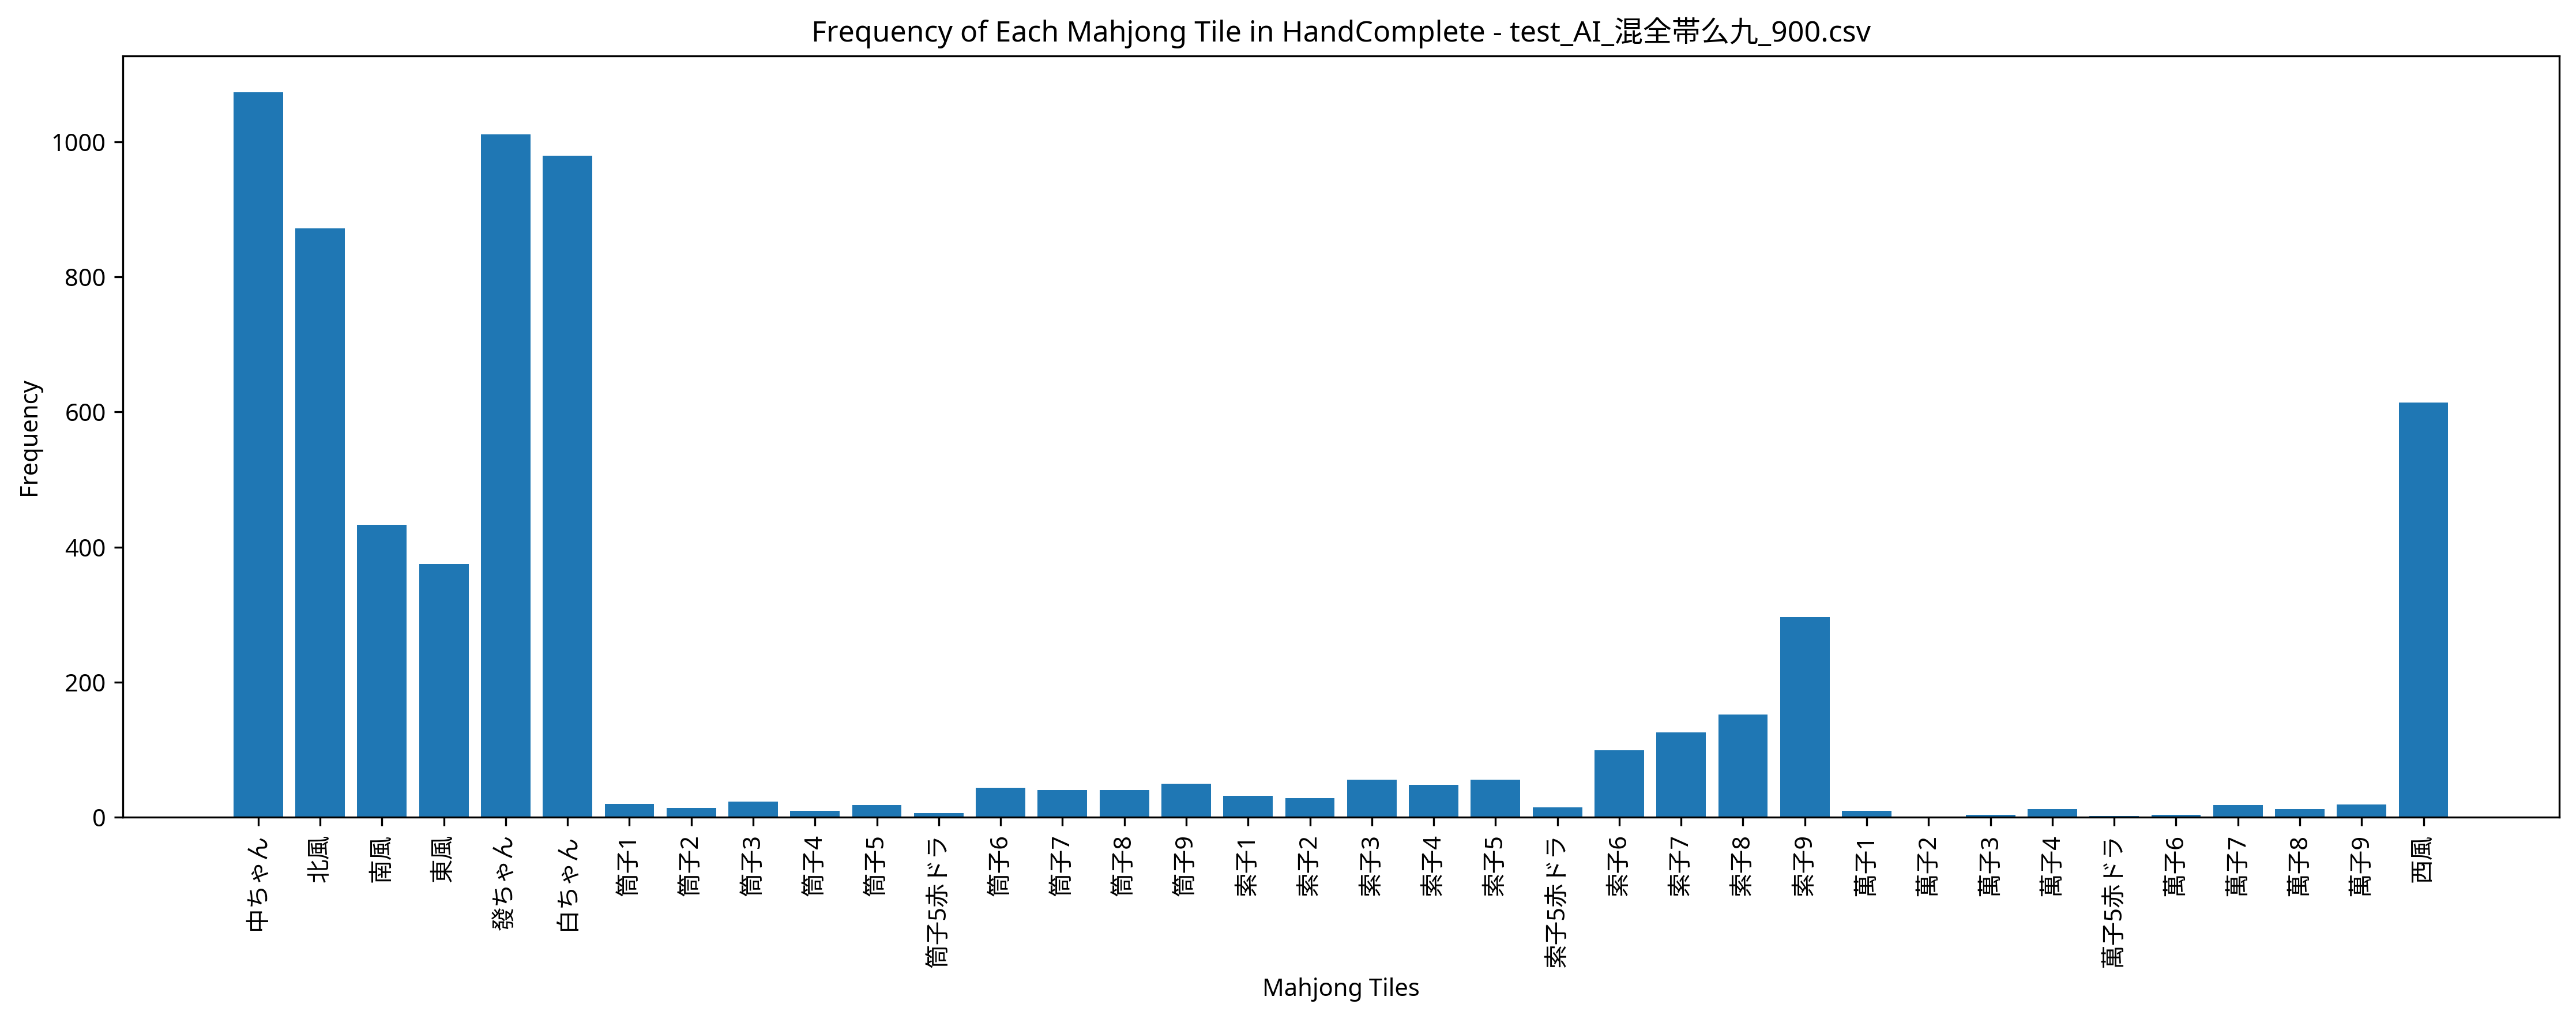

Values plotted in this chart, from the file beside it:
Episode, Seat, Score, Turn, Yaku, MZ_Score, TEZ_Score, TAZ_Score, Tenpai, HandComplete, AgariRate
1, East, 5000, 27, 東 白 混一色, 0, 0, 0, 0, 索子2 索子3 索子4 索子5 索子5 東風 東風 東風 白ちゃん 白ちゃん 白…, 100
2, West, 0, 109, , 0, 0, 0, 0, 西風 北風 發ちゃん 發ちゃん 中ちゃん 中ちゃん 中ちゃん | 東風 東風 東…, 50
3, West, 23000, 74, 中 白 混全帯么九 対々和 混一色 混老頭 小三元, 0, 0, 0, 0, 發ちゃん 發ちゃん 中ちゃん 中ちゃん 中ちゃん | 索子9 索子9 索子9 北…, 66.67
4, West, 0, 110, , 0, 0, 0, 0, 索子9 南風 南風 南風 西風 北風 北風 白ちゃん 白ちゃん 中ちゃん | 中…, 50
5, West, 0, 110, , 0, 0, 0, 0, 東風 東風 東風 西風 北風 白ちゃん 發ちゃん 中ちゃん 中ちゃん 中ちゃん …, 40
6, North, 0, 109, , 0, 0, 0, 0, 筒子8 白ちゃん 發ちゃん 發ちゃん 中ちゃん 中ちゃん 中ちゃん | 筒子5 …, 33.33
7, North, 71000, 101, 北 發 中 白 対々和 大三元 字一色, 0, 0, 0, 0, 西風 西風 白ちゃん 白ちゃん 白ちゃん 中ちゃん 中ちゃん 中ちゃん | 北風…, 42.86
8, North, 108000, 65, 發 中 白 対々和 三暗刻 大三元 字一色 四暗刻, 0, 0, 0, 0, 東風 東風 東風 北風 北風 白ちゃん 白ちゃん 白ちゃん 發ちゃん 發ちゃん …, 50
9, North, 0, 110, , 0, 0, 0, 0, 索子9 東風 東風 北風 北風 白ちゃん 白ちゃん 白ちゃん 發ちゃん 發ちゃん…, 44.44
10, West, 0, 109, , 0, 0, 0, 0, 索子9 索子9 白ちゃん 白ちゃん 白ちゃん 發ちゃん 中ちゃん | 東風 東風…, 40
11, South, 0, 109, , 0, 0, 0, 0, 南風 西風 白ちゃん 白ちゃん 發ちゃん 發ちゃん 發ちゃん | 東風 東風 東…, 36.36
12, West, 0, 109, , 0, 0, 0, 0, 索子9 東風 南風 北風 白ちゃん 白ちゃん 中ちゃん | 西風 西風 西風 發…, 33.33
13, North, 0, 109, , 0, 0, 0, 0, 南風 南風 南風 北風 白ちゃん 白ちゃん 發ちゃん | 發ちゃん 發ちゃん 發…, 30.77
14, East, 17000, 95, 中 白 混全帯么九 対々和 混一色 混老頭, 0, 0, 0, 0, 西風 西風 白ちゃん 白ちゃん 白ちゃん 中ちゃん 中ちゃん 中ちゃん | 索子…, 35.71
15, South, 12000, 100, 七対子 混一色 混老頭, 0, 0, 0, 0, 索子9 索子9 東風 東風 南風 南風 西風 西風 北風 北風 白ちゃん 白ちゃ…, 40
16, South, 16000, 105, 中 混全帯么九 対々和 混一色 混老頭, 0, 0, 0, 0, 白ちゃん 白ちゃん 中ちゃん 中ちゃん 中ちゃん | 索子9 索子9 索子9 西…, 43.75
17, North, 0, 109, , 0, 0, 0, 0, 索子9 南風 南風 西風 西風 白ちゃん 中ちゃん | 北風 北風 北風 發ちゃ…, 41.18
18, East, 0, 109, , 0, 0, 0, 0, 南風 南風 西風 西風 西風 發ちゃん 中ちゃん | 索子8 索子8 索子8 東…, 38.89
19, South, 0, 110, , 0, 0, 0, 0, 南風 西風 西風 北風 北風 白ちゃん 發ちゃん 發ちゃん 發ちゃん 中ちゃん …, 36.84
20, East, 0, 110, , 0, 0, 0, 0, 北風 北風 白ちゃん 發ちゃん | 索子5 索子6 索子7 索子8 索子8 索子…, 35
21, North, 0, 109, , 0, 0, 0, 0, 北風 北風 北風 白ちゃん 白ちゃん 發ちゃん 中ちゃん | 索子1 索子1 索…, 33.33
22, East, 0, 109, , 0, 0, 0, 0, 白ちゃん 白ちゃん 發ちゃん 發ちゃん 發ちゃん 中ちゃん 中ちゃん | 索子7…, 31.82
23, East, 0, 109, , 0, 0, 0, 0, 索子9 白ちゃん 白ちゃん 白ちゃん 發ちゃん 中ちゃん 中ちゃん | 索子6 …, 30.43
24, South, 0, 110, , 0, 0, 0, 0, 北風 白ちゃん 發ちゃん 中ちゃん | 筒子2 筒子2 筒子2 北風 北風 北風…, 29.17
25, East, 0, 109, , 0, 0, 0, 0, 索子1 索子5 白ちゃん 發ちゃん 發ちゃん 中ちゃん 中ちゃん | 筒子7 筒…, 28
26, East, 0, 109, , 0, 0, 0, 0, 白ちゃん 白ちゃん 白ちゃん 白ちゃん 發ちゃん 發ちゃん 發ちゃん | 索子8…, 26.92
27, North, 0, 110, , 0, 0, 0, 0, 索子9 南風 南風 南風 西風 北風 白ちゃん 白ちゃん 白ちゃん 中ちゃん |…, 25.93
28, East, 8000, 109, 東 中 対々和 混一色, 0, 0, 0, 0, 白ちゃん 白ちゃん 中ちゃん 中ちゃん 中ちゃん | 索子6 索子6 索子6 東…, 28.57
29, West, 0, 109, , 0, 0, 0, 0, 索子8 索子9 西風 白ちゃん 白ちゃん 中ちゃん 中ちゃん | 東風 東風 東…, 27.59
30, North, 0, 109, , 0, 0, 0, 0, 筒子9 筒子9 白ちゃん 白ちゃん 白ちゃん 發ちゃん 發ちゃん | 筒子6 筒…, 26.67
31, South, 50000, 105, 發 中 白 混全帯么九 対々和 混一色 混老頭 大三元, 0, 0, 0, 0, 北風 北風 白ちゃん 白ちゃん 白ちゃん 中ちゃん 中ちゃん 中ちゃん | 索子…, 29.03
32, West, 0, 109, , 0, 0, 0, 0, 北風 北風 北風 白ちゃん 發ちゃん 中ちゃん 中ちゃん | 南風 南風 南風 …, 28.12
33, South, 0, 109, , 0, 0, 0, 0, 白ちゃん 白ちゃん 發ちゃん 發ちゃん 中ちゃん 中ちゃん 中ちゃん | 索子8…, 27.27
34, North, 0, 109, , 0, 0, 0, 0, 東風 東風 西風 北風 北風 白ちゃん 白ちゃん 發ちゃん 發ちゃん 發ちゃん …, 26.47
35, North, 0, 110, , 0, 0, 0, 0, 發ちゃん 發ちゃん 發ちゃん 中ちゃん | 筒子5 筒子6 筒子7 筒子8 筒子…, 25.71
36, East, 0, 109, , 0, 0, 0, 0, 北風 白ちゃん 白ちゃん 發ちゃん 發ちゃん 發ちゃん 中ちゃん | 筒子5 筒…, 25
37, South, 0, 110, , 0, 0, 0, 0, 發ちゃん 發ちゃん 中ちゃん 中ちゃん | 索子9 索子9 索子9 北風 北風 …, 24.32
38, East, 0, 109, , 0, 0, 0, 0, 南風 北風 北風 北風 發ちゃん 中ちゃん 中ちゃん | 東風 東風 東風 西風…, 23.68
39, East, 0, 109, , 0, 0, 0, 0, 索子8 南風 北風 北風 北風 發ちゃん 中ちゃん | 西風 西風 西風 中ちゃ…, 23.08
40, East, 0, 109, , 0, 0, 0, 0, 索子8 東風 西風 西風 白ちゃん 發ちゃん 中ちゃん | 南風 南風 南風 中…, 22.5
41, North, 0, 110, , 0, 0, 0, 0, 南風 西風 白ちゃん 中ちゃん | 北風 北風 北風 白ちゃん 白ちゃん 白ちゃ…, 21.95
42, North, 0, 109, , 0, 0, 0, 0, 白ちゃん | 索子5 索子5 索子5赤ドラ 北風 北風 北風 發ちゃん 發ちゃん…, 21.43
43, West, 0, 110, , 0, 0, 0, 0, 發ちゃん 發ちゃん 中ちゃん 中ちゃん | 索子7 索子7 索子7 西風 西風 …, 20.93
44, West, 0, 109, , 0, 0, 0, 0, 東風 東風 西風 西風 西風 西風 北風 北風 北風 白ちゃん 白ちゃん 發ちゃ…, 20.45
45, East, 0, 109, , 0, 0, 0, 0, 發ちゃん | 筒子5 筒子6 筒子7 索子2 索子3 索子4 北風 北風 北風 …, 20
46, South, 0, 110, , 0, 0, 0, 0, 西風 北風 中ちゃん 中ちゃん | 南風 南風 南風 北風 北風 北風 發ちゃん…, 19.57
47, West, 4000, 108, 中 対々和, 0, 0, 0, 0, 發ちゃん 發ちゃん 中ちゃん 中ちゃん 中ちゃん | 萬子4 萬子4 萬子4 索…, 21.28
48, West, 8000, 50, 西 中 対々和 混一色, 0, 0, 0, 0, 西風 西風 西風 北風 北風 北風 白ちゃん 白ちゃん | 筒子6 筒子6 筒子…, 22.92
49, North, 0, 110, , 0, 0, 0, 0, 索子8 發ちゃん 發ちゃん 中ちゃん | 索子5赤ドラ 索子6 索子7 白ちゃん…, 22.45
50, North, 0, 109, , 0, 0, 0, 0, 索子9 東風 北風 白ちゃん 白ちゃん 發ちゃん 發ちゃん | 索子7 索子7 …, 22
51, East, 0, 109, , 0, 0, 0, 0, 白ちゃん 白ちゃん 白ちゃん 發ちゃん 中ちゃん 中ちゃん 中ちゃん | 索子8…, 21.57
52, South, 20000, 87, 南 白 混全帯么九 対々和 混一色 混老頭 小三風, 0, 0, 0, 0, 南風 南風 南風 北風 北風 白ちゃん 白ちゃん 白ちゃん | 索子9 索子9 …, 23.08
53, East, 14000, 108, 中 白 対々和 混一色 小三元, 0, 0, 0, 0, 白ちゃん 白ちゃん 白ちゃん 發ちゃん 發ちゃん | 索子3 索子3 索子3 北…, 24.53
54, South, 44000, 102, 南 發 白 対々和 小三元 字一色, 0, 0, 0, 0, 白ちゃん 白ちゃん 白ちゃん 發ちゃん 發ちゃん 發ちゃん 中ちゃん 中ちゃん …, 25.93
55, North, 0, 109, , 0, 0, 0, 0, 索子8 索子9 東風 東風 南風 南風 西風 北風 北風 白ちゃん 發ちゃん 中…, 25.45
56, West, 0, 109, , 0, 0, 0, 0, 南風 北風 白ちゃん 發ちゃん 發ちゃん 中ちゃん 中ちゃん | 西風 西風 西…, 25
57, West, 0, 109, , 0, 0, 0, 0, 西風 北風 北風 白ちゃん 白ちゃん 白ちゃん 中ちゃん | 筒子7 筒子7 筒…, 24.56
58, North, 0, 109, , 0, 0, 0, 0, 白ちゃん | 索子8 索子8 索子8 東風 東風 東風 北風 北風 北風 白ちゃ…, 24.14
59, East, 8000, 85, 發 中 対々和 混一色, 0, 0, 0, 0, 西風 西風 發ちゃん 發ちゃん 發ちゃん | 索子7 索子7 索子7 北風 北風…, 25.42
60, East, 4000, 63, 發 混一色, 0, 0, 0, 0, 南風 南風 發ちゃん 發ちゃん 發ちゃん | 索子4 索子5 索子6 索子9 索…, 26.67
... 440 more rows
